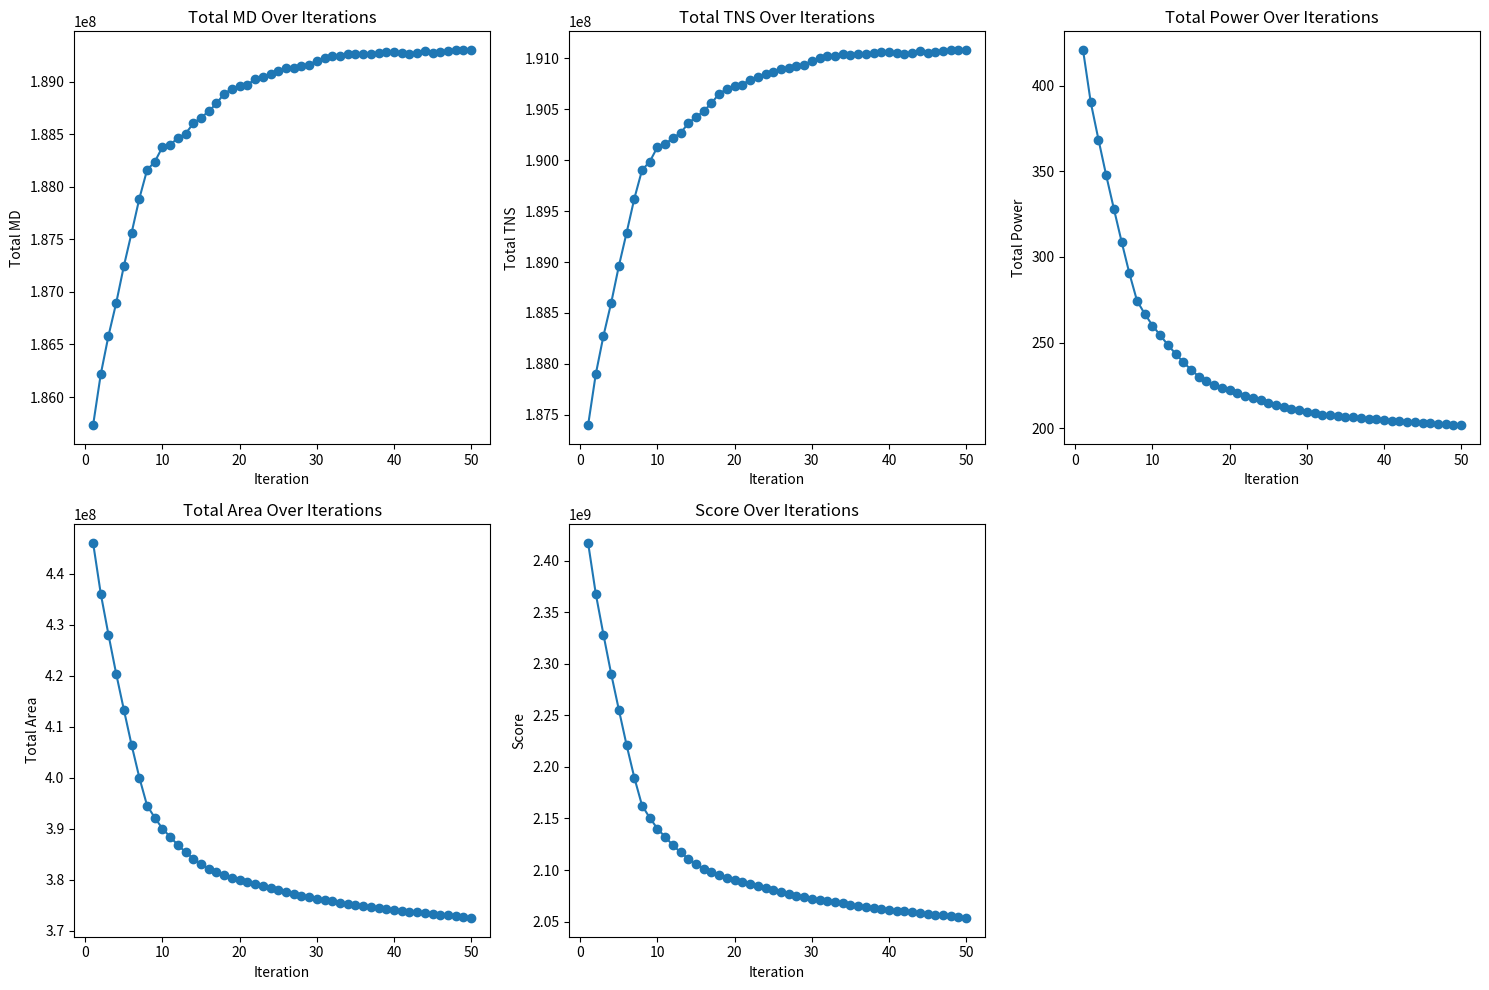

Recreate this plot in Python.


import pandas as pd
import matplotlib.pyplot as plt

# Data for the iterations
data = {
    'Iteration': list(range(1, 51)),
    'Total MD': [
        185729517.649988, 186217224.649987, 186582754.049987, 186894469.949987, 187247289.149987,
        187562713.949987, 187887652.649987, 188158869.149987, 188237504.849987, 188378123.849987,
        188400808.049987, 188462778.749987, 188505393.449987, 188602794.749987, 188658063.749987,
        188716715.549987, 188793211.049987, 188884649.249987, 188930976.449988, 188953667.249988,
        188971745.249988, 189020206.349988, 189041530.349988, 189071103.149988, 189096006.149988,
        189124876.949988, 189130705.349988, 189148807.349988, 189161452.349988, 189200394.749988,
        189227278.349988, 189244968.449988, 189245488.349988, 189260477.249988, 189257694.149988,
        189260352.149988, 189259307.249988, 189275686.349988, 189280070.849988, 189282617.249988,
        189273646.349988, 189262596.749988, 189269226.449988, 189291589.349988, 189273327.449988,
        189280098.149988, 189286215.149988, 189296825.849988, 189299410.649988, 189299052.449988
    ],
    'Total TNS': [
        187395547.329299, 187899115.111504, 188276685.259460, 188599952.943032, 188963407.118384,
        189289161.290996, 189623879.278676, 189903591.534848, 189986108.389646, 190130272.381430,
        190155768.126638, 190220550.371846, 190265640.454040, 190365333.774590, 190422497.511578,
        190482891.247196, 190560578.597882, 190653025.286924, 190700177.614322, 190723693.541720,
        190742566.108845, 190791821.775969, 190813848.662271, 190844124.348573, 190869699.674601,
        190899242.800629, 190905682.406109, 190924334.491041, 190937499.015699, 190976899.819809,
        191004241.823919, 191022390.328029, 191023185.270495, 191038449.212961, 191035941.155427,
        191038874.197893, 191038104.340359, 191054758.482825, 191059418.025291, 191062239.467757,
        191053513.049949, 191042677.371867, 191049520.993785, 191072097.815703, 191054049.837621,
        191061034.459539, 191067365.381457, 191078190.003375, 191080988.725293, 191080844.447211
    ],
    'Total Power': [
        420.777746, 390.213233, 368.510785, 347.619779, 328.026483,
        308.869917, 290.505027, 274.348411, 266.795032, 259.982830,
        254.309086, 248.648882, 243.452745, 238.564330, 234.190836,
        230.221277, 227.513604, 225.371693, 223.773594, 222.141665,
        220.557663, 219.003371, 217.625090, 216.275629, 214.944305,
        213.640081, 212.453801, 211.444065, 210.475336, 209.592461,
        208.718536, 207.835821, 207.457988, 207.080165, 206.702342,
        206.326389, 205.962356, 205.599343, 205.223370, 204.845507,
        204.509621, 204.177902, 203.846183, 203.554214, 203.221505,
        202.870756, 202.571777, 202.266818, 201.948939, 201.642160
    ],
    'Total Area': [
        446061861.000000, 436038372.000000, 427995162.000000, 420326802.000000, 413258202.000000,
        406358820.000000, 399994938.000000, 394522128.000000, 392134869.000000, 389975733.000000,
        388377801.000000, 386761662.000000, 385376859.000000, 384108795.000000, 383065641.000000,
        382140297.000000, 381515904.000000, 380920428.000000, 380402064.000000, 379965096.000000,
        379539909.000000, 379078308.000000, 378705600.000000, 378336105.000000, 377939835.000000,
        377538210.000000, 377178354.000000, 376850628.000000, 376540038.000000, 376263720.000000,
        375989544.000000, 375713226.000000, 375509736.000000, 375304104.000000, 375098472.000000,
        374886414.000000, 374678640.000000, 374470866.000000, 374263092.000000, 374066028.000000,
        373892526.000000, 373743657.000000, 373594788.000000, 373423428.000000, 373272417.000000,
        373126761.000000, 372967182.000000, 372807603.000000, 372644811.000000, 372480948.000000
    ],
    'Score':[
    2417706956.218029, 2368092926.177669, 2328254337.813385, 2290235701.041927, 2255256057.250799,
    2221084805.640581, 2189600021.803811, 2162515603.276903, 2150661787.364806, 2140010237.295580,
    2132046044.672068, 2124030103.616256, 2117151152.717765, 2110910501.596240, 2105751873.465758,
    2101185527.353581, 2098141236.165902, 2095256292.145389, 2092711616.482292, 2090550284.250046,
    2088443213.897160, 2086184456.792824, 2084342936.787721, 2082525730.726718, 2080569949.396126,
    2078591361.001034, 2076798514.675114, 2075178531.711366, 2073638741.392379, 2072296547.782114,
    2070953005.416599, 2069589559.507134, 2068572902.560435, 2067560004.613786, 2066529334.667137,
    2065471975.829838, 2064432334.152139, 2063410116.479540, 2062375904.142141, 2061393403.695292,
    2060517165.598054, 2059761983.261377, 2059024480.224700, 2058190255.586773, 2057417150.945146,
    2056695853.813319, 2055904288.240342, 2055117216.337465, 2054306053.469988, 2053486592.658011
]}

df = pd.DataFrame(data)

# Plotting
plt.figure(figsize=(15, 10))

# Plot Total MD
plt.subplot(2, 3, 1)
plt.plot(df['Iteration'], df['Total MD'], marker='o')
plt.title('Total MD Over Iterations')
plt.xlabel('Iteration')
plt.ylabel('Total MD')

# Plot Total TNS
plt.subplot(2, 3, 2)
plt.plot(df['Iteration'], df['Total TNS'], marker='o')
plt.title('Total TNS Over Iterations')
plt.xlabel('Iteration')
plt.ylabel('Total TNS')

# Plot Total Power
plt.subplot(2, 3, 3)
plt.plot(df['Iteration'], df['Total Power'], marker='o')
plt.title('Total Power Over Iterations')
plt.xlabel('Iteration')
plt.ylabel('Total Power')

# Plot Total Area
plt.subplot(2, 3, 4)
plt.plot(df['Iteration'], df['Total Area'], marker='o')
plt.title('Total Area Over Iterations')
plt.xlabel('Iteration')
plt.ylabel('Total Area')

# Plot Score
plt.subplot(2, 3, 5)
plt.plot(df['Iteration'], df['Score'], marker='o')
plt.title('Score Over Iterations')
plt.xlabel('Iteration')
plt.ylabel('Score')

plt.tight_layout()
plt.savefig('output.png')